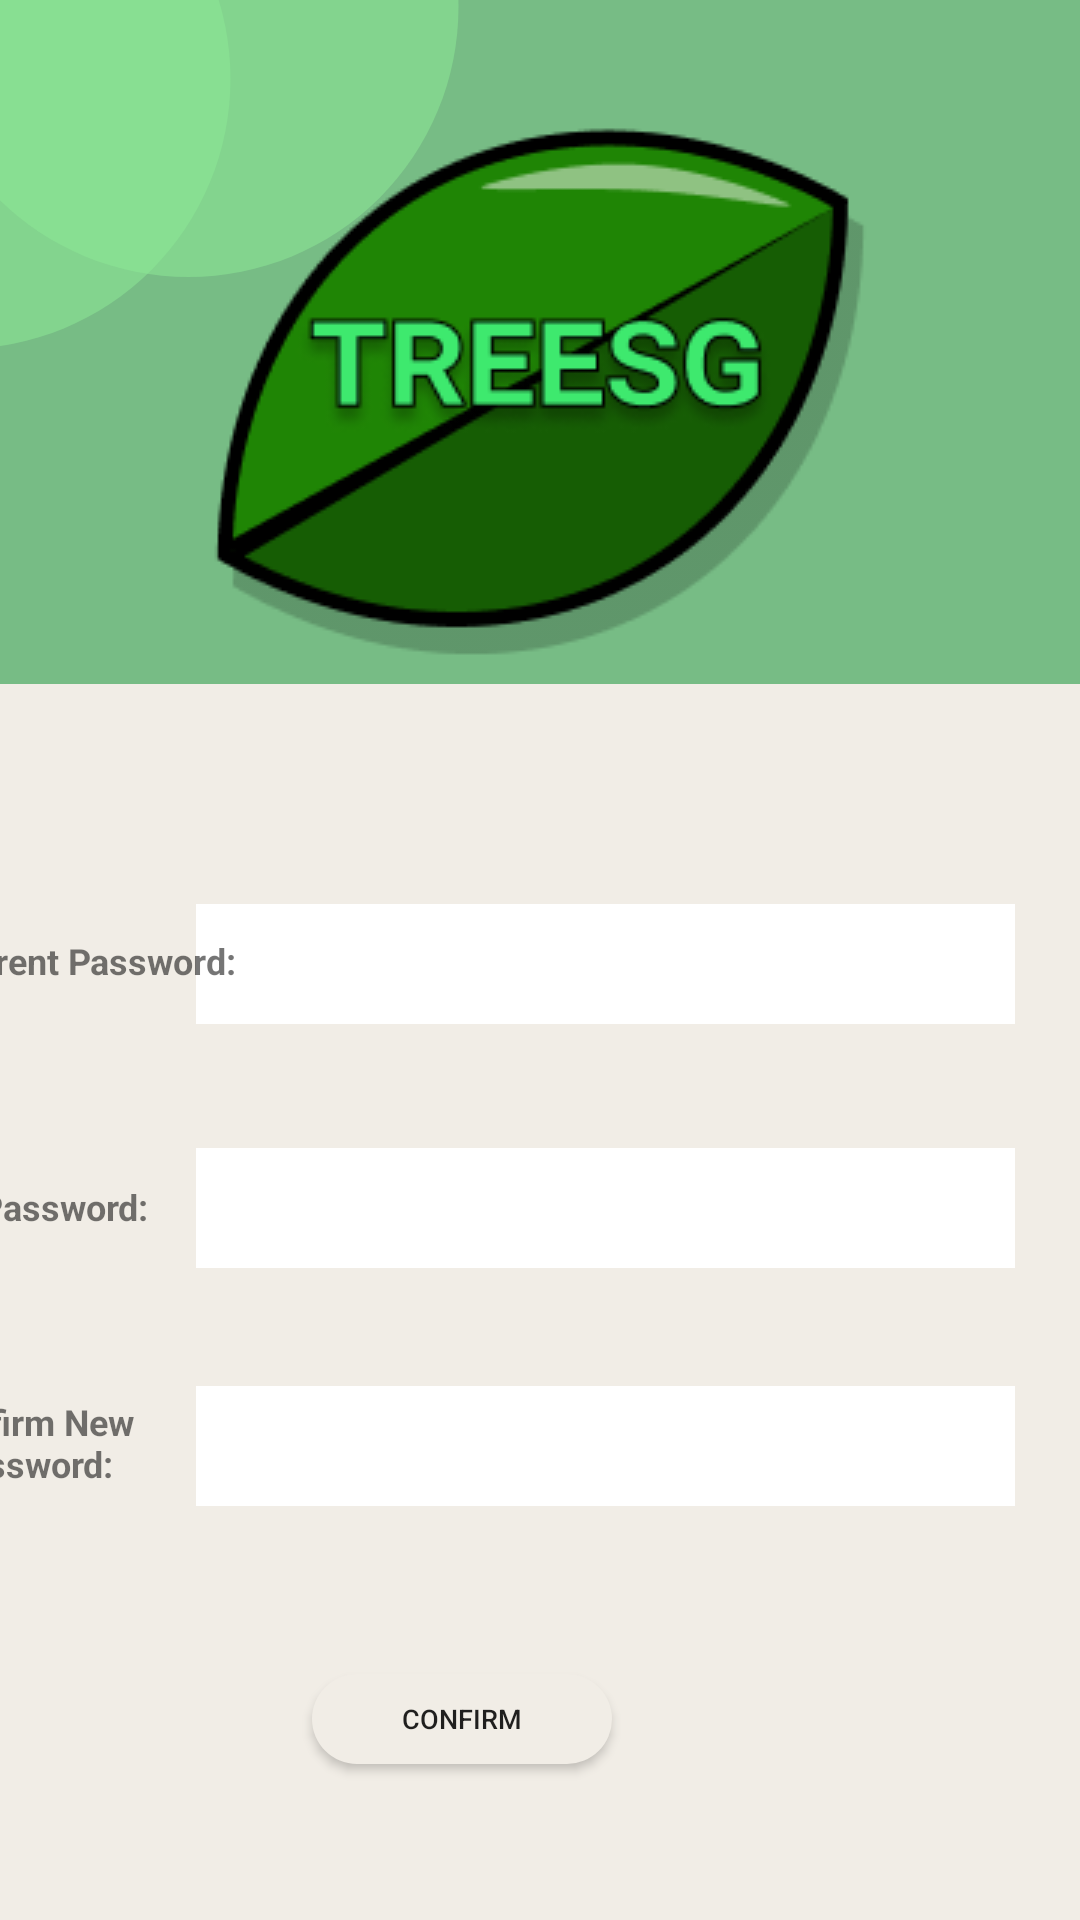

Here is an Android app screen rendered from its layout file. Give the layout XML and the strings, colors and styles it references.
<!-- AndroidManifest.xml: application theme Theme.TREESG -->
<!-- res/layout/settings_privacy.xml -->
<?xml version="1.0" encoding="utf-8"?>
<androidx.constraintlayout.widget.ConstraintLayout xmlns:android="http://schemas.android.com/apk/res/android"
    xmlns:app="http://schemas.android.com/apk/res-auto"
    xmlns:tools="http://schemas.android.com/tools"
    android:layout_width="match_parent"
    android:layout_height="match_parent">

    <ImageView
        android:id="@+id/ivTopBgRect"
        android:layout_width="match_parent"
        android:layout_height="320dp"
        app:layout_constraintStart_toStartOf="parent"
        app:layout_constraintTop_toTopOf="parent"
        app:srcCompat="@drawable/top_bg_rect_green" />

    <ImageView
        android:id="@+id/ivTopBgCircle1"
        android:layout_width="195dp"
        android:layout_height="180dp"
        android:layout_marginEnd="276dp"
        android:layout_marginRight="276dp"
        android:layout_marginBottom="204dp"
        app:layout_constraintBottom_toBottomOf="@+id/ivTopBgRect"
        app:layout_constraintEnd_toEndOf="parent"
        app:srcCompat="@drawable/circle_bg"
        android:alpha="0.56"/>

    <ImageView
        android:id="@+id/ivTopBgCircle2"
        android:layout_width="195dp"
        android:layout_height="180dp"
        android:layout_marginEnd="200dp"
        android:layout_marginRight="200dp"
        android:layout_marginBottom="228dp"
        app:layout_constraintBottom_toBottomOf="@+id/ivTopBgRect"
        app:layout_constraintEnd_toEndOf="@+id/ivTopBgRect"
        app:srcCompat="@drawable/circle_bg"
        android:alpha="0.56"/>

    <ImageView
        android:id="@+id/imageView"
        android:layout_width="wrap_content"
        android:layout_height="wrap_content"
        app:layout_constraintBottom_toBottomOf="parent"
        app:layout_constraintEnd_toEndOf="parent"
        app:layout_constraintStart_toStartOf="parent"
        app:layout_constraintTop_toTopOf="parent"
        app:layout_constraintVertical_bias="0.0"
        app:srcCompat="@drawable/logo" />

    <ImageView
        android:id="@+id/imageView2"
        android:layout_width="match_parent"
        android:layout_height="570dp"
        android:layout_marginTop="228dp"
        app:layout_constraintTop_toTopOf="@+id/ivTopBgRect"
        app:srcCompat="@drawable/rectangle_beige_sharp_corners"
        tools:layout_editor_absoluteX="0dp" />

    <EditText
        android:id="@+id/CurrentPassword"
        android:layout_width="273dp"
        android:layout_height="40dp"
        android:layout_marginTop="28dp"
        android:layout_marginEnd="16dp"
        android:layout_marginRight="16dp"
        android:background="@color/white"
        android:ems="10"
        android:inputType="textVisiblePassword"
        android:padding="10dp"
        app:layout_constraintBottom_toBottomOf="parent"
        app:layout_constraintEnd_toEndOf="parent"
        app:layout_constraintHorizontal_bias="0.918"
        app:layout_constraintStart_toStartOf="parent"
        app:layout_constraintTop_toTopOf="parent"
        app:layout_constraintVertical_bias="0.478" />

    <EditText
        android:id="@+id/NewPassword"
        android:layout_width="273dp"
        android:layout_height="40dp"
        android:layout_marginEnd="16dp"
        android:layout_marginRight="16dp"
        android:background="@color/white"
        android:ems="10"
        android:inputType="textVisiblePassword"
        android:padding="10dp"
        app:layout_constraintBottom_toBottomOf="parent"
        app:layout_constraintEnd_toEndOf="parent"
        app:layout_constraintHorizontal_bias="0.918"
        app:layout_constraintStart_toStartOf="parent"
        app:layout_constraintTop_toBottomOf="@+id/CurrentPassword"
        app:layout_constraintVertical_bias="0.16" />

    <EditText
        android:id="@+id/ConfirmPassword"
        android:layout_width="273dp"
        android:layout_height="40dp"
        android:layout_marginEnd="16dp"
        android:layout_marginRight="16dp"
        android:background="@color/white"
        android:ems="10"
        android:inputType="textVisiblePassword"
        android:padding="10dp"
        app:layout_constraintBottom_toBottomOf="parent"
        app:layout_constraintEnd_toEndOf="parent"
        app:layout_constraintHorizontal_bias="0.918"
        app:layout_constraintStart_toStartOf="parent"
        app:layout_constraintTop_toBottomOf="@+id/NewPassword"
        app:layout_constraintVertical_bias="0.221" />

    <TextView
        android:id="@+id/textCurrentPassword"
        android:layout_width="wrap_content"
        android:layout_height="wrap_content"
        android:layout_marginEnd="8dp"
        android:layout_marginRight="8dp"
        android:text="Current Password:"
        android:textSize="12dp"
        android:textStyle="bold"
        app:layout_constraintBottom_toBottomOf="parent"
        app:layout_constraintEnd_toStartOf="@+id/CurrentPassword"
        app:layout_constraintStart_toStartOf="parent"
        app:layout_constraintTop_toTopOf="parent" />

    <TextView
        android:id="@+id/textNewPassword"
        android:layout_width="wrap_content"
        android:layout_height="wrap_content"
        android:layout_marginEnd="16dp"
        android:layout_marginRight="16dp"
        android:text="New Password:"
        android:textSize="12dp"
        android:textStyle="bold"
        app:layout_constraintBottom_toBottomOf="parent"
        app:layout_constraintEnd_toStartOf="@+id/NewPassword"
        app:layout_constraintHorizontal_bias="1.0"
        app:layout_constraintStart_toStartOf="parent"
        app:layout_constraintTop_toBottomOf="@+id/textCurrentPassword"
        app:layout_constraintVertical_bias="0.222" />

    <TextView
        android:id="@+id/textConfirmPassword"
        android:layout_width="80dp"
        android:layout_height="wrap_content"
        android:layout_marginEnd="16dp"
        android:layout_marginRight="16dp"
        android:gravity="center_horizontal"
        android:text="Confirm New Password:"
        android:textAlignment="center"
        android:textSize="12dp"
        android:textStyle="bold"
        app:layout_constraintBottom_toBottomOf="parent"
        app:layout_constraintEnd_toStartOf="@+id/ConfirmPassword"
        app:layout_constraintHorizontal_bias="1.0"
        app:layout_constraintStart_toStartOf="parent"
        app:layout_constraintTop_toBottomOf="@+id/textNewPassword"
        app:layout_constraintVertical_bias="0.277" />

    <Button
        android:id="@+id/button8"
        android:layout_width="100dp"
        android:layout_height="30dp"
        android:layout_marginEnd="156dp"
        android:layout_marginRight="156dp"
        android:layout_marginBottom="52dp"
        android:background="@drawable/rectangle_beige"
        android:text="confirm"
        android:textSize="9dp"
        app:layout_constraintBottom_toBottomOf="parent"
        app:layout_constraintEnd_toEndOf="parent" />

</androidx.constraintlayout.widget.ConstraintLayout>
<!-- resources referenced by this layout -->
<resources>
  <color name="white">#FFFFFFFF</color>
  <!-- drawable circle_bg (drawable) -->
  <?xml version="1.0" encoding="utf-8"?>
  <shape xmlns:android="http://schemas.android.com/apk/res/android"
      android:shape="oval">
      <size android:width="120dp"
          android:height="120dp"></size>
      <solid android:color="#8DE896"
          android:alpha="0.56"></solid>
  
  </shape>
  <!-- drawable logo: png bitmap (drawable, 13213 bytes) -->
  <!-- drawable rectangle_beige (drawable) -->
  <?xml version="1.0" encoding="utf-8"?>
  <shape xmlns:android="http://schemas.android.com/apk/res/android"
      android:shape="rectangle">
      <size android:height="120dp"
          android:width="260dp">
      </size>
      <solid android:color="#F1EDE6"></solid>
      <corners android:radius="30dp"></corners>
  
  </shape>
  <!-- drawable rectangle_beige_sharp_corners (drawable) -->
  <?xml version="1.0" encoding="utf-8"?>
  <shape xmlns:android="http://schemas.android.com/apk/res/android"
      android:shape="rectangle">
      <solid android:color="#F1EDE6"></solid>
  
  </shape>
  <!-- drawable top_bg_rect_green (drawable) -->
  <?xml version="1.0" encoding="utf-8"?>
  <shape xmlns:android="http://schemas.android.com/apk/res/android"
      android:shape = "rectangle">
      <solid android:color="#77BC85"></solid>
  
  </shape>
  <style name="Theme.TREESG" parent="Theme.MaterialComponents.DayNight.DarkActionBar">
          
          
          <item name="colorPrimary">@color/green_back</item>
          <item name="colorPrimaryVariant">@color/purple_700</item>
          <item name="colorOnPrimary">@color/white</item>
          
          <item name="colorSecondary">@color/teal_200</item>
          <item name="colorSecondaryVariant">@color/teal_700</item>
          <item name="colorOnSecondary">@color/black</item>
          
          <item name="android:statusBarColor" tools:targetApi="l">?attr/colorPrimaryVariant</item>
          
      </style>
  <color name="green_back">#00C284</color>
  <color name="purple_700">#FF3700B3</color>
  <color name="teal_200">#FF03DAC5</color>
  <color name="teal_700">#FF018786</color>
  <color name="black">#FF000000</color>
</resources>
